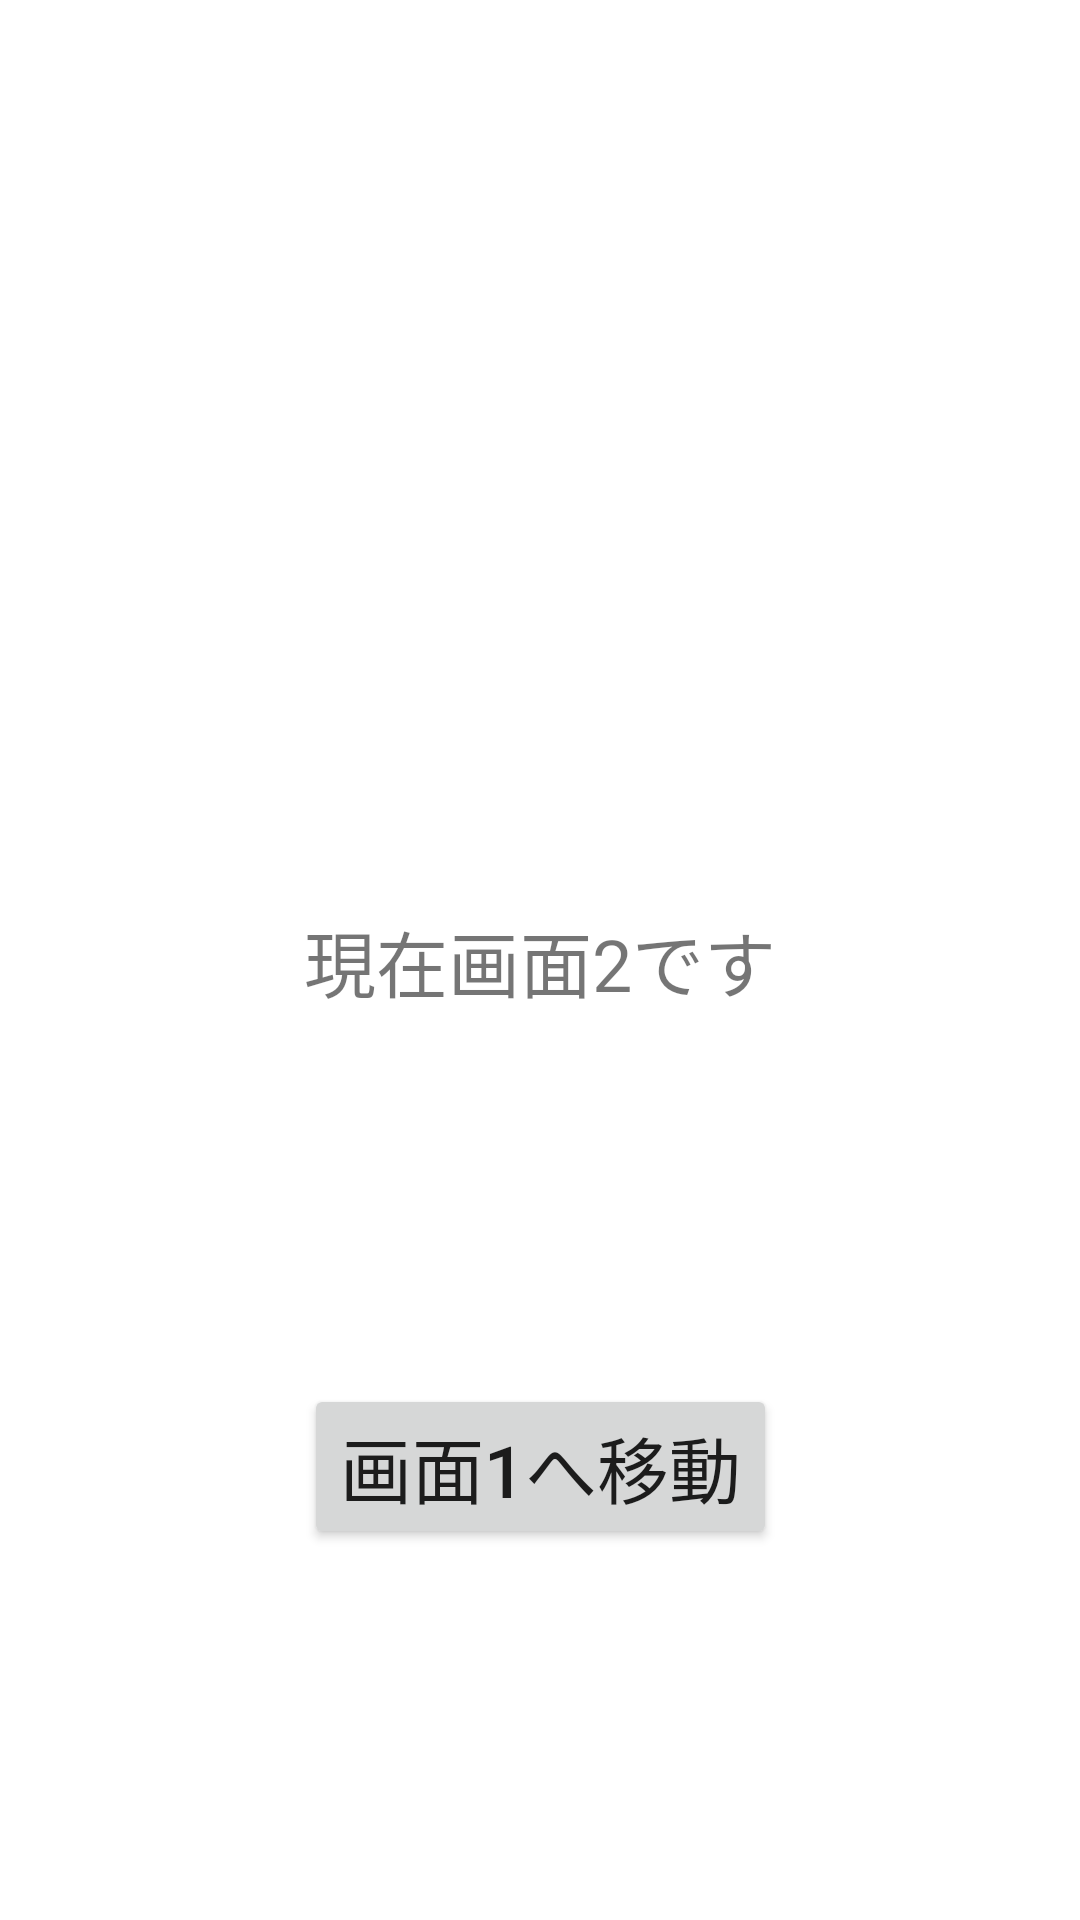

Android layout source for this screen:
<!-- AndroidManifest.xml: application theme Theme.SampleActivity -->
<!-- res/layout/activity_main2.xml -->
<?xml version="1.0" encoding="utf-8"?>

<androidx.constraintlayout.widget.ConstraintLayout xmlns:android="http://schemas.android.com/apk/res/android"
    xmlns:app="http://schemas.android.com/apk/res-auto"
    xmlns:tools="http://schemas.android.com/tools"
    android:layout_width="match_parent"
    android:layout_height="match_parent"
    tools:context=".MainActivity2">

    <TextView
        android:id="@+id/tvActivity2"
        android:layout_width="wrap_content"
        android:layout_height="wrap_content"
        android:text="@string/tv_activity_2"
        android:textSize="24sp"
        app:layout_constraintBottom_toBottomOf="parent"
        app:layout_constraintEnd_toEndOf="parent"
        app:layout_constraintStart_toStartOf="parent"
        app:layout_constraintTop_toTopOf="parent" />

    <Button
        android:id="@+id/btActivity2"
        android:layout_width="wrap_content"
        android:layout_height="wrap_content"
        android:text="@string/bt_activity_2"
        android:textSize="24sp"
        app:layout_constraintBottom_toBottomOf="parent"
        app:layout_constraintEnd_toEndOf="parent"
        app:layout_constraintStart_toStartOf="parent"
        app:layout_constraintTop_toBottomOf="@+id/tvActivity2" />
</androidx.constraintlayout.widget.ConstraintLayout>
<!-- resources referenced by this layout -->
<resources>
  <string name="bt_activity_2">画面1へ移動</string>
  <string name="tv_activity_2">現在画面2です</string>
  <style name="Theme.SampleActivity" parent="Theme.MaterialComponents.DayNight.DarkActionBar">
          
          <item name="colorPrimary">@color/purple_500</item>
          <item name="colorPrimaryVariant">@color/purple_700</item>
          <item name="colorOnPrimary">@color/white</item>
          
          <item name="colorSecondary">@color/teal_200</item>
          <item name="colorSecondaryVariant">@color/teal_700</item>
          <item name="colorOnSecondary">@color/black</item>
          
          <item name="android:statusBarColor" tools:targetApi="l">?attr/colorPrimaryVariant</item>
          
      </style>
  <!-- not gathered from this repository: default colours our renderer supplied (Android Studio template values) -->
  <color name="purple_500">#FF6200EE</color>
  <color name="purple_700">#FF3700B3</color>
  <color name="teal_200">#FF03DAC5</color>
  <color name="teal_700">#FF018786</color>
  <color name="black">#FF000000</color>
  <color name="white">#FFFFFFFF</color>
</resources>
